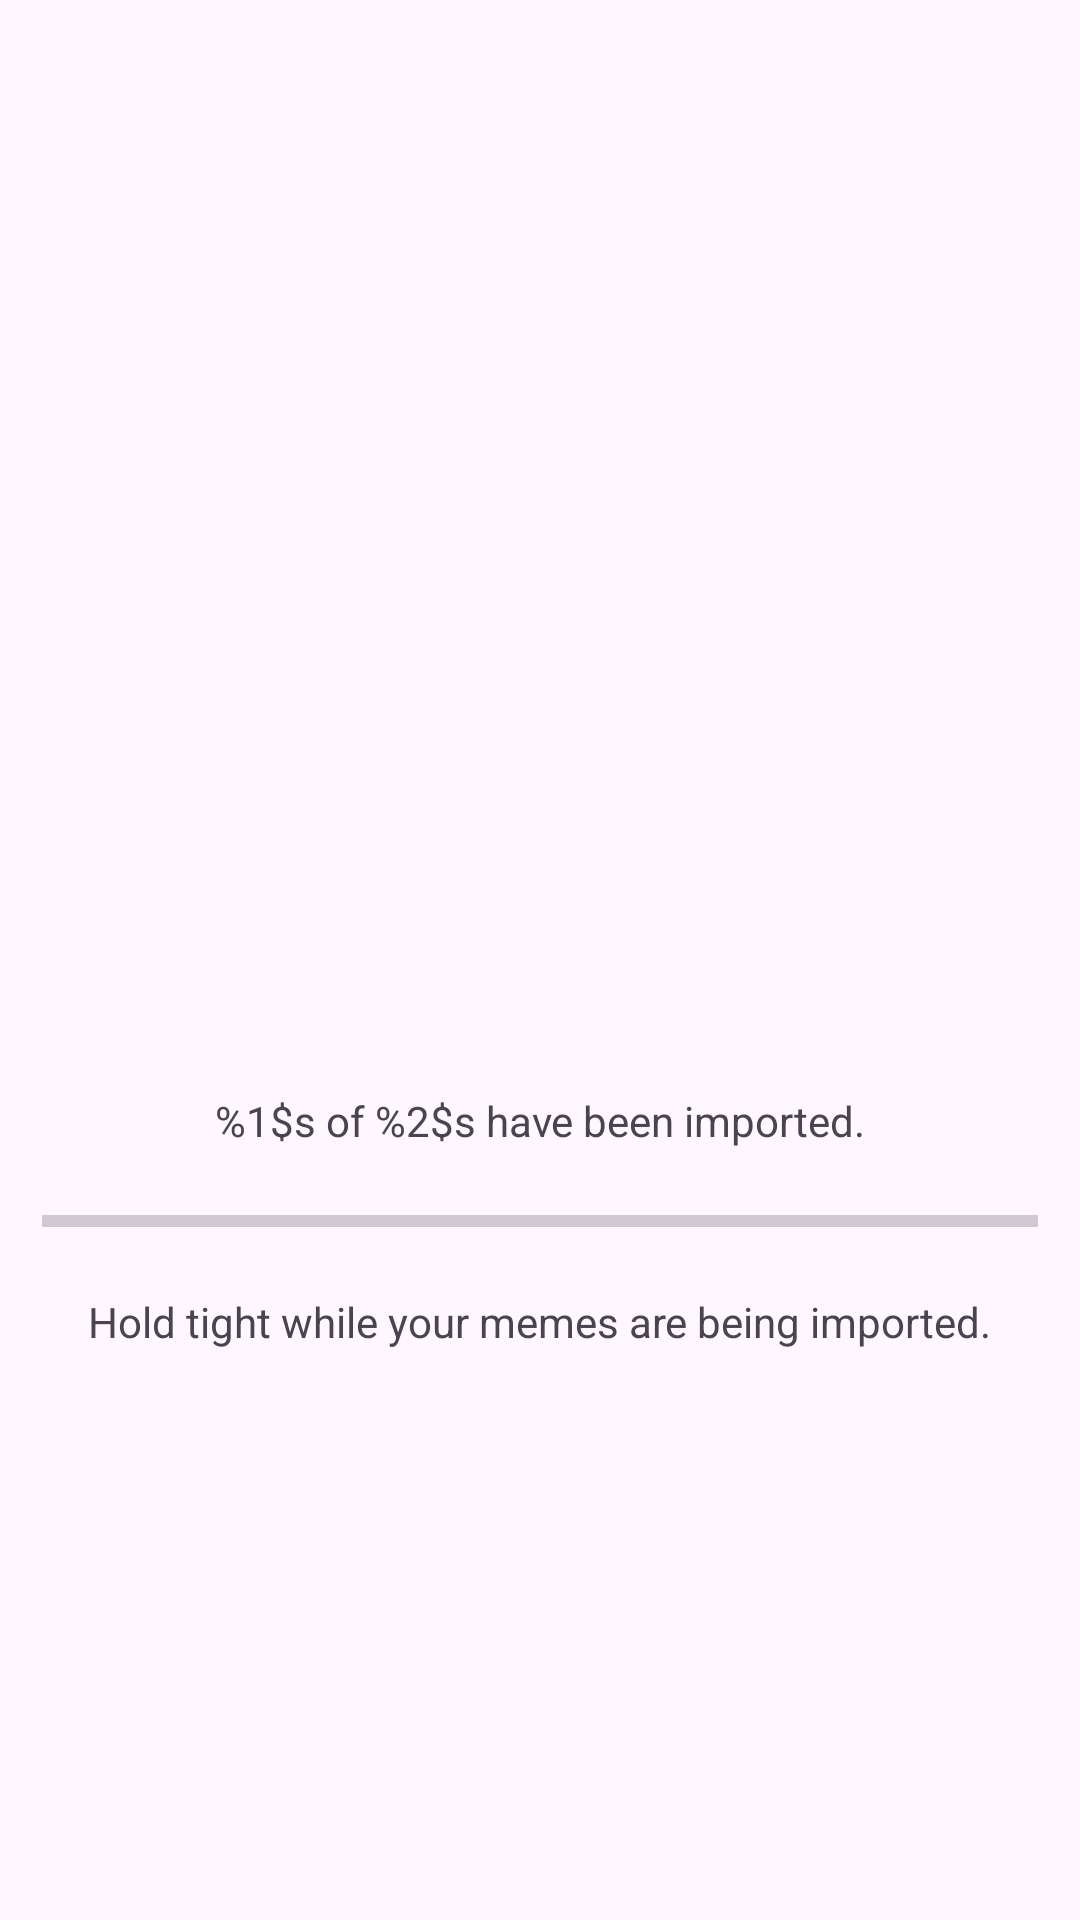

Reconstruct the res/layout file that produces this screen, plus the resources it refers to.
<!-- AndroidManifest.xml: application theme Theme.MEEM -->
<!-- res/layout/fragment_setup_import.xml -->
<?xml version="1.0" encoding="utf-8"?>
<androidx.constraintlayout.widget.ConstraintLayout xmlns:android="http://schemas.android.com/apk/res/android"
    xmlns:app="http://schemas.android.com/apk/res-auto"
    xmlns:tools="http://schemas.android.com/tools"
    android:id="@+id/frameLayout"
    android:layout_width="match_parent"
    android:layout_height="match_parent"
    tools:context=".activities.setup.SetupImportFragment">

    

    <TextView
        android:id="@+id/progressLabel"
        android:layout_width="wrap_content"
        android:layout_height="wrap_content"
        android:layout_marginTop="364dp"
        android:text="@string/import_progress"
        app:layout_constraintEnd_toEndOf="parent"
        app:layout_constraintStart_toStartOf="parent"
        app:layout_constraintTop_toTopOf="parent" />

    <ProgressBar
        android:id="@+id/progressBar"
        style="?android:attr/progressBarStyleHorizontal"
        android:layout_width="332dp"
        android:layout_height="wrap_content"
        android:layout_marginTop="16dp"
        app:trackCornerRadius="8dp"
        app:layout_constraintEnd_toEndOf="parent"
        app:layout_constraintStart_toStartOf="parent"
        app:layout_constraintTop_toBottomOf="@+id/progressLabel" />

    <TextView
        android:id="@+id/textView4"
        android:layout_width="wrap_content"
        android:layout_height="wrap_content"
        android:layout_marginTop="16dp"
        android:text="@string/import_explanation"
        app:layout_constraintEnd_toEndOf="parent"
        app:layout_constraintStart_toStartOf="parent"
        app:layout_constraintTop_toBottomOf="@+id/progressBar" />

</androidx.constraintlayout.widget.ConstraintLayout>
<!-- resources referenced by this layout -->
<resources>
  <string name="import_explanation">Hold tight while your memes are being imported.</string>
  <string name="import_progress">%1$s of %2$s have been imported.</string>
  <style name="Theme.MEEM" parent="Base.Theme.MEEM" />
  <style name="Base.Theme.MEEM" parent="Theme.Material3.DayNight.NoActionBar">
          
          
      </style>
</resources>
